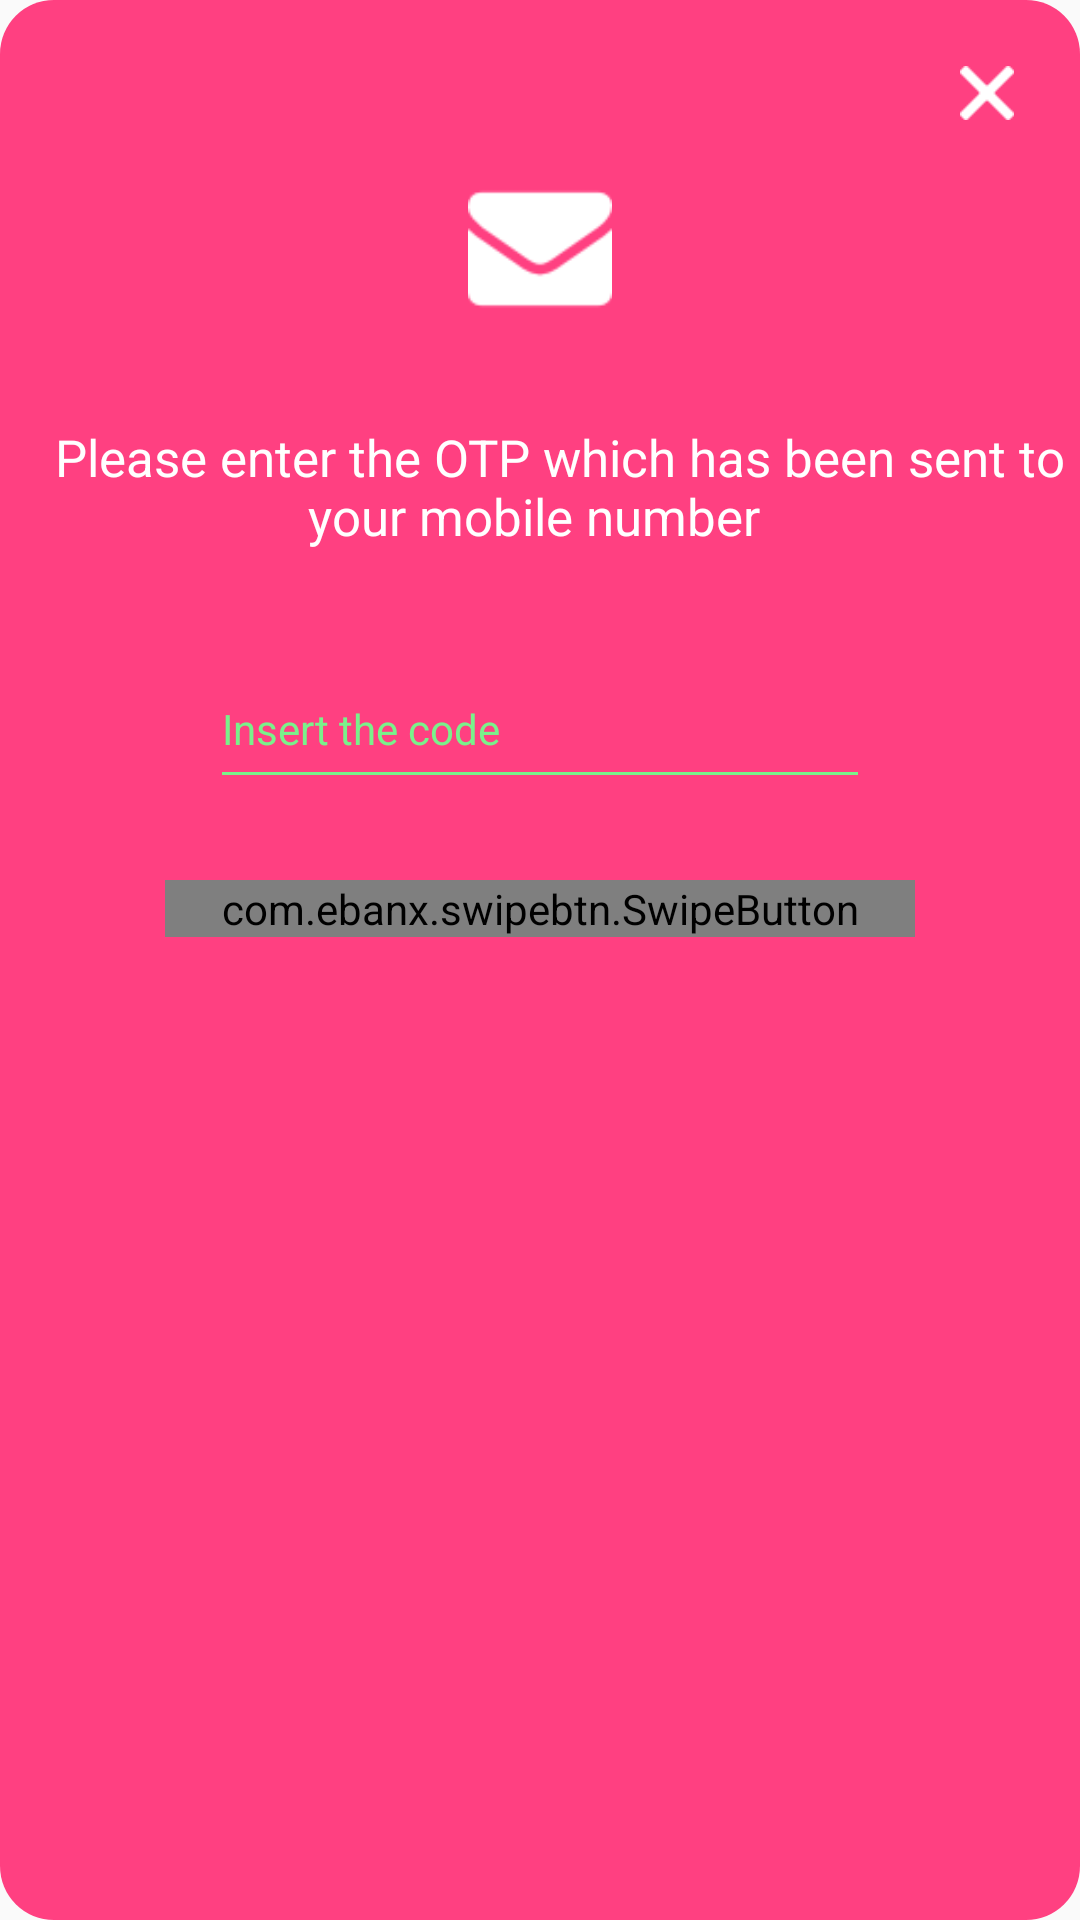

This screen was rendered from an Android layout file. Write that file and the resources it references.
<!-- AndroidManifest.xml: application theme AppTheme.NoActionBar -->
<!-- res/layout/otp_reg_driver.xml -->
<?xml version="1.0" encoding="utf-8"?>
<RelativeLayout xmlns:android="http://schemas.android.com/apk/res/android"
    xmlns:app="http://schemas.android.com/apk/res-auto"
    android:orientation="vertical"
    android:layout_width="350dp"
    android:layout_height="600dp"
    android:background="@drawable/alert_dialog_rounded_corners">

    <ImageView
        android:layout_width="18dp"
        android:layout_height="18dp"
        android:id="@+id/closing_image"
        android:background="@drawable/closing_icon"
        android:layout_marginEnd="22dp"
        android:layout_marginTop="22dp"
        android:layout_alignParentTop="true"
        android:layout_alignParentEnd="true" />


    <ImageView
        android:layout_width="48dp"
        android:layout_height="48dp"
        android:id="@+id/otp_icon"
        android:background="@drawable/otp_icon"
        android:layout_marginTop="19dp"
        android:layout_below="@+id/closing_image"
        android:layout_centerHorizontal="true" />


    <EditText
        android:layout_height="50dp"
        android:layout_width="220dp"
        android:hint="Insert the code"
        android:textSize="14dp"
        android:textColorHint="@color/green"
        android:textColor="#FFFFFF"
        android:backgroundTint="@color/green"
        android:drawablePadding="15dp"
        android:inputType="number"
        android:id="@+id/email_editext"
        android:layout_gravity="bottom"
        android:layout_marginLeft="70dp"
        android:layout_marginTop="33dp"
        android:layout_below="@+id/textView2"
        android:layout_centerHorizontal="true" />



    <TextView

        android:layout_width="wrap_content"
        android:layout_height="wrap_content"
        android:textAppearance="?android:attr/textAppearanceMedium"
        android:text="   Please enter the OTP which has been
sent to your mobile number "
        android:gravity="start"
        android:textSize="17dp"
        android:id="@+id/textView2"
        android:textAlignment="center"
        android:textColor="@color/white"
        android:layout_marginTop="34dp"
        android:layout_below="@+id/otp_icon"
        android:layout_centerHorizontal="true" />


    <ImageView
        android:layout_width="48dp"
        android:layout_height="48dp"
        android:background="@color/colorAccent"
        android:id="@+id/set"
        android:layout_below="@+id/swipe_driver"
        android:layout_centerHorizontal="true" />


    <com.ebanx.swipebtn.SwipeButton

        android:layout_width="250dp"
        android:id="@+id/swipe_driver"
        android:layout_height="wrap_content"
        app:inner_text="SWIPE TO VERIFY"
        app:inner_text_top_padding="10dp"
        app:inner_text_left_padding="35dp"
        app:inner_text_bottom_padding="10dp"
        android:backgroundTintMode="@color/green"
        app:button_image_enabled="@drawable/right_arrow"
        app:button_image_disabled="@drawable/right_arrow"
        app:inner_text_size="15sp"
        app:button_top_padding="15dp"
        app:button_bottom_padding="15dp"
        app:button_left_padding="15dp"
        app:button_right_padding="15dp"
        android:layout_below="@+id/email_editext"
        android:layout_centerHorizontal="true"
        android:layout_marginTop="27dp" />

</RelativeLayout>
<!-- resources referenced by this layout -->
<resources>
  <color name="colorAccent">#FF4081</color>
  <color name="green">#7af18b</color>
  <color name="white">#FFFFFF</color>
  <!-- drawable alert_dialog_rounded_corners (drawable) -->
  <?xml version="1.0" encoding="utf-8"?>
  <shape xmlns:android="http://schemas.android.com/apk/res/android"
      android:shape="rectangle" >
  
      <solid android:color="@color/colorAccent" />
  
      <size android:width="90dp" android:height="90dp"/>
      <corners
          android:bottomLeftRadius="18dp"
          android:bottomRightRadius="18dp"
          android:topLeftRadius="18dp"
          android:topRightRadius="18dp" />
  
  </shape>
  <!-- drawable closing_icon: png bitmap (drawable, 469 bytes) -->
  <!-- drawable otp_icon: png bitmap (drawable, 1008 bytes) -->
  <!-- drawable right_arrow: png bitmap (drawable, 475 bytes) -->
  <style name="AppTheme.NoActionBar">
          <item name="windowActionBar">false</item>
          <item name="windowNoTitle">true</item>
      </style>
</resources>
